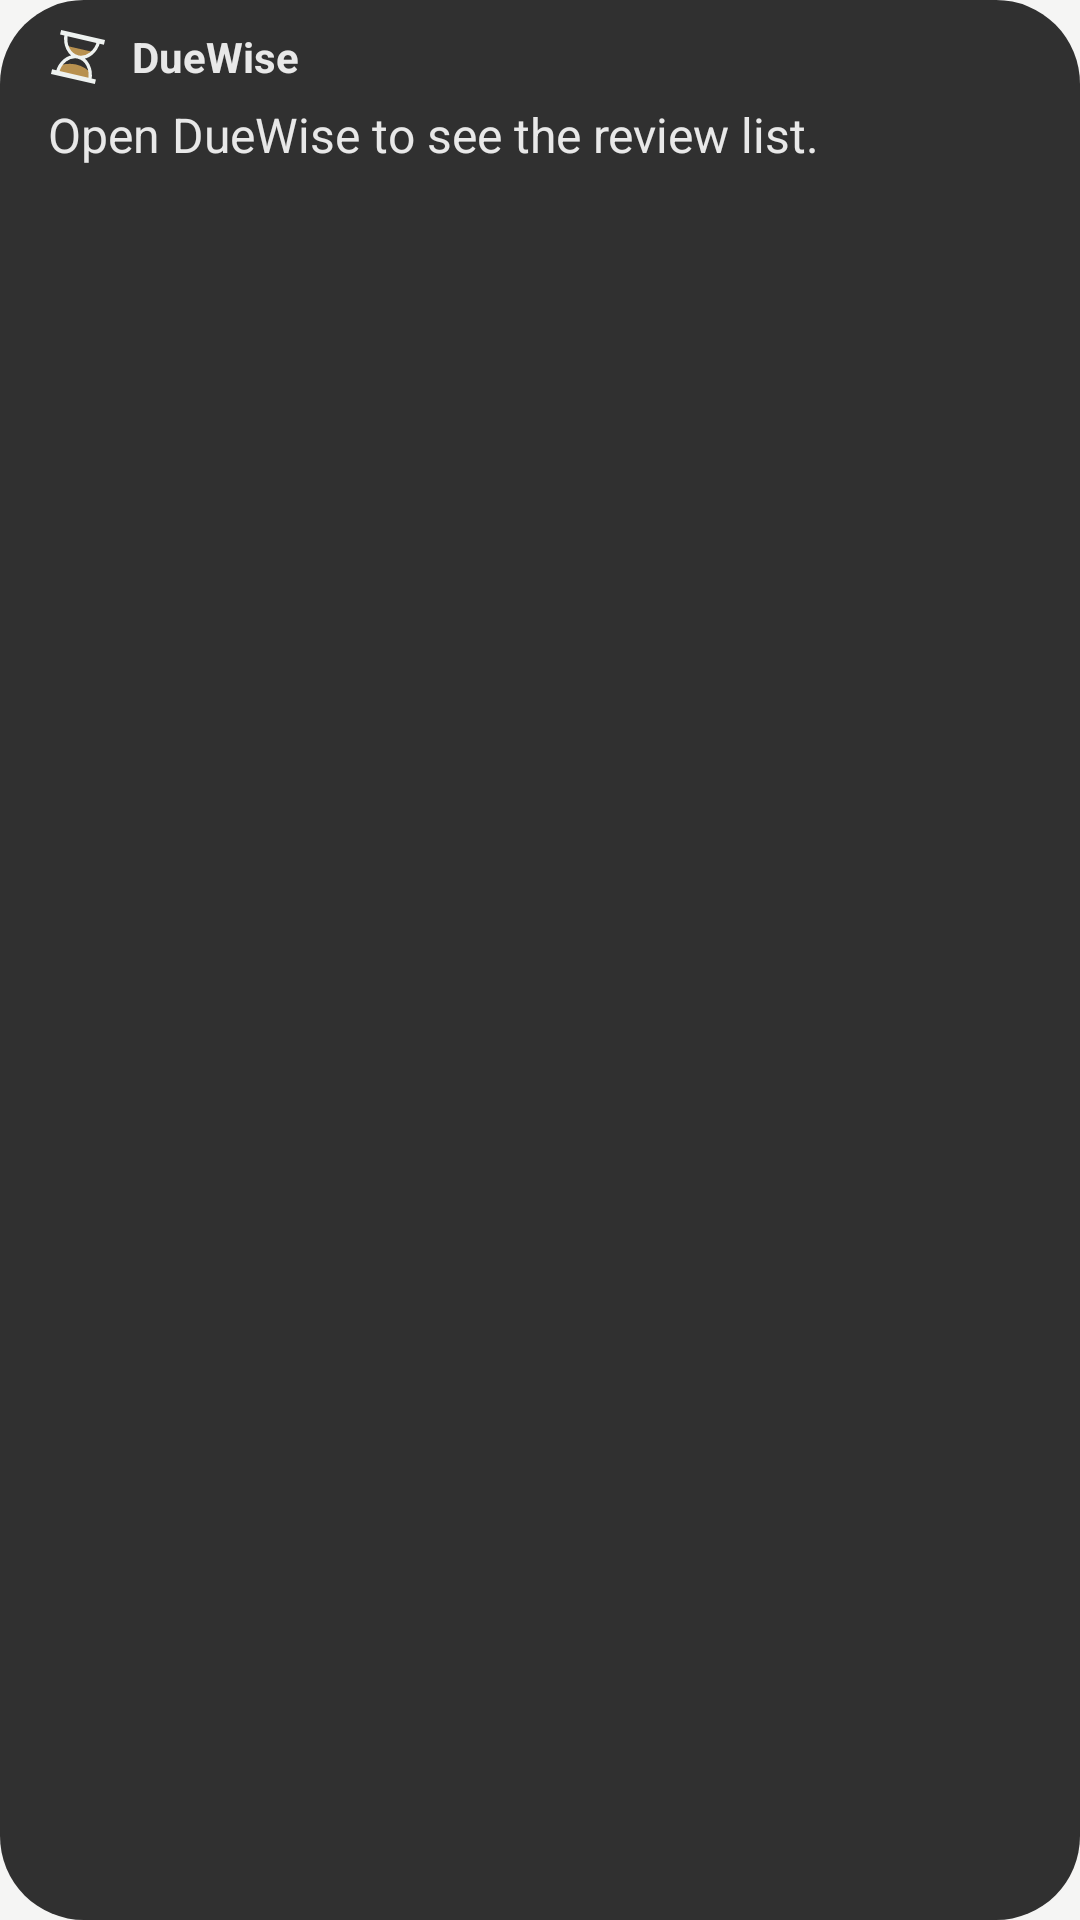

Here is an Android app screen rendered from its layout file. Give the layout XML and the strings, colors and styles it references.
<!-- AndroidManifest.xml: application theme Theme.ReadyShelf -->
<!-- res/layout/widget_review.xml -->
<?xml version="1.0" encoding="utf-8"?>
<LinearLayout xmlns:android="http://schemas.android.com/apk/res/android"
    xmlns:tools="http://schemas.android.com/tools"
    android:id="@android:id/background"
    android:layout_width="match_parent"
    android:layout_height="match_parent"
    android:background="@drawable/widget_background"
    android:orientation="vertical"
    android:paddingHorizontal="@dimen/space_medium"
    android:paddingVertical="@dimen/space_small">

    
    <TextView
        android:id="@+id/widget_app_name"
        android:layout_width="match_parent"
        android:layout_height="22dp"
        android:autoSizeMaxTextSize="14sp"
        android:autoSizeMinTextSize="8sp"
        android:autoSizeTextType="uniform"
        android:drawableStart="@drawable/widget_hourglass"
        android:drawablePadding="@dimen/space_small"
        android:gravity="center_vertical"
        android:maxLines="1"
        android:text="@string/app_name"
        android:textColor="@color/widget_text"
        android:textStyle="bold"
        tools:ignore="UseCompatTextViewDrawableXml" />

    <TextView
        android:id="@+id/widget_review_line"
        android:layout_width="match_parent"
        android:layout_height="0dp"
        android:layout_marginTop="4dp"
        android:layout_weight="1"
        android:autoSizeMaxTextSize="16sp"
        android:autoSizeMinTextSize="9sp"
        android:autoSizeTextType="uniform"
        android:text="@string/reminder_daily_text"
        android:textColor="@color/widget_text" />
</LinearLayout>
<!-- resources referenced by this layout -->
<resources>
  <color name="widget_text">#FFE8E8E8</color>
  <dimen name="space_medium">16dp</dimen>
  <dimen name="space_small">8dp</dimen>
  <!-- drawable widget_background (drawable) -->
  <?xml version="1.0" encoding="utf-8"?>
  <shape xmlns:android="http://schemas.android.com/apk/res/android"
      android:shape="rectangle">
      <solid android:color="@color/widget_background" />
      <corners android:radius="@dimen/widget_corner_radius" />
  </shape>
  <string name="app_name">DueWise</string>
  <string name="reminder_daily_text">Open DueWise to see the review list.</string>
  <style name="Theme.ReadyShelf" parent="Base.Theme.ReadyShelf" />
  <color name="widget_background">#FF303030</color>
  <dimen name="widget_corner_radius">16dp</dimen>
  <color name="md_theme_primary">@color/pine</color>
  <color name="md_theme_onPrimary">#FFFFFFFF</color>
  <color name="md_theme_primaryContainer">@color/cream</color>
  <color name="md_theme_onPrimaryContainer">@color/pine</color>
  <color name="md_theme_inversePrimary">@color/brass_light</color>
  <color name="md_theme_secondary">@color/pine</color>
  <color name="md_theme_onSecondary">#FFFFFFFF</color>
  <color name="md_theme_secondaryContainer">#FFEBEBEA</color>
  <color name="md_theme_onSecondaryContainer">#FF1D1D1C</color>
  <color name="md_theme_tertiary">#FF77517C</color>
  <color name="md_theme_onTertiary">#FFFFFFFF</color>
  <color name="md_theme_tertiaryContainer">#FFECBDEF</color>
  <color name="md_theme_onTertiaryContainer">#FF2E0D35</color>
  <color name="md_theme_error">#FFB23A2B</color>
  <color name="md_theme_onError">#FFFFFFFF</color>
  <color name="md_theme_errorContainer">#FFFFDAD6</color>
  <color name="md_theme_onErrorContainer">#FF410002</color>
  <color name="md_theme_background">#FFF5F5F4</color>
  <color name="md_theme_onBackground">#FF1D1D1C</color>
  <color name="md_theme_surface">#FFF5F5F4</color>
  <color name="md_theme_onSurface">#FF1D1D1C</color>
  <color name="md_theme_surfaceVariant">#FFE1E1DF</color>
  <color name="md_theme_onSurfaceVariant">#FF5F5F5C</color>
  <color name="md_theme_outline">#FF858582</color>
  <color name="md_theme_outlineVariant">#FFDCDCDA</color>
  <color name="md_theme_inverseSurface">#FF30302E</color>
  <color name="md_theme_inverseOnSurface">#FFF5F5F4</color>
  <color name="md_theme_surfaceDim">#FFDCDCDA</color>
  <color name="md_theme_surfaceBright">#FFF5F5F4</color>
  <color name="md_theme_surfaceContainerLowest">#FFFFFFFF</color>
  <color name="md_theme_surfaceContainerLow">#FFF0F0EF</color>
  <color name="md_theme_surfaceContainer">#FFEBEBEA</color>
  <color name="md_theme_surfaceContainerHigh">#FFE6E6E5</color>
  <color name="md_theme_surfaceContainerHighest">#FFE1E1DF</color>
  <color name="text_highlight">#66CFA866</color>
  <style name="ReadyShelf.Card" parent="Widget.Material3.CardView.Outlined">
          <item name="cardBackgroundColor">?attr/colorSurfaceContainerLowest</item>
      </style>
  <style name="ReadyShelf.AddButton" parent="Widget.Material3.ExtendedFloatingActionButton.Icon.Primary">
          <item name="backgroundTint">@color/brass_light</item>
          <item name="android:textColor">?attr/colorOnSurface</item>
          <item name="iconTint">?attr/colorOnSurface</item>
          <item name="rippleColor">?attr/colorControlHighlight</item>
      </style>
  <color name="pine">#FF1F3B34</color>
  <color name="cream">#FFF6EFE2</color>
  <color name="brass_light">#FFCFA866</color>
  <style name="ThemeOverlay.ReadyShelf.TopBar" parent="">
          <item name="colorControlNormal">?attr/colorOnPrimary</item>
          <item name="colorControlHighlight">@color/top_bar_ripple</item>
          <item name="android:colorControlHighlight">@color/top_bar_ripple</item>
      </style>
  <color name="top_bar_ripple">#33FFFFFF</color>
</resources>
